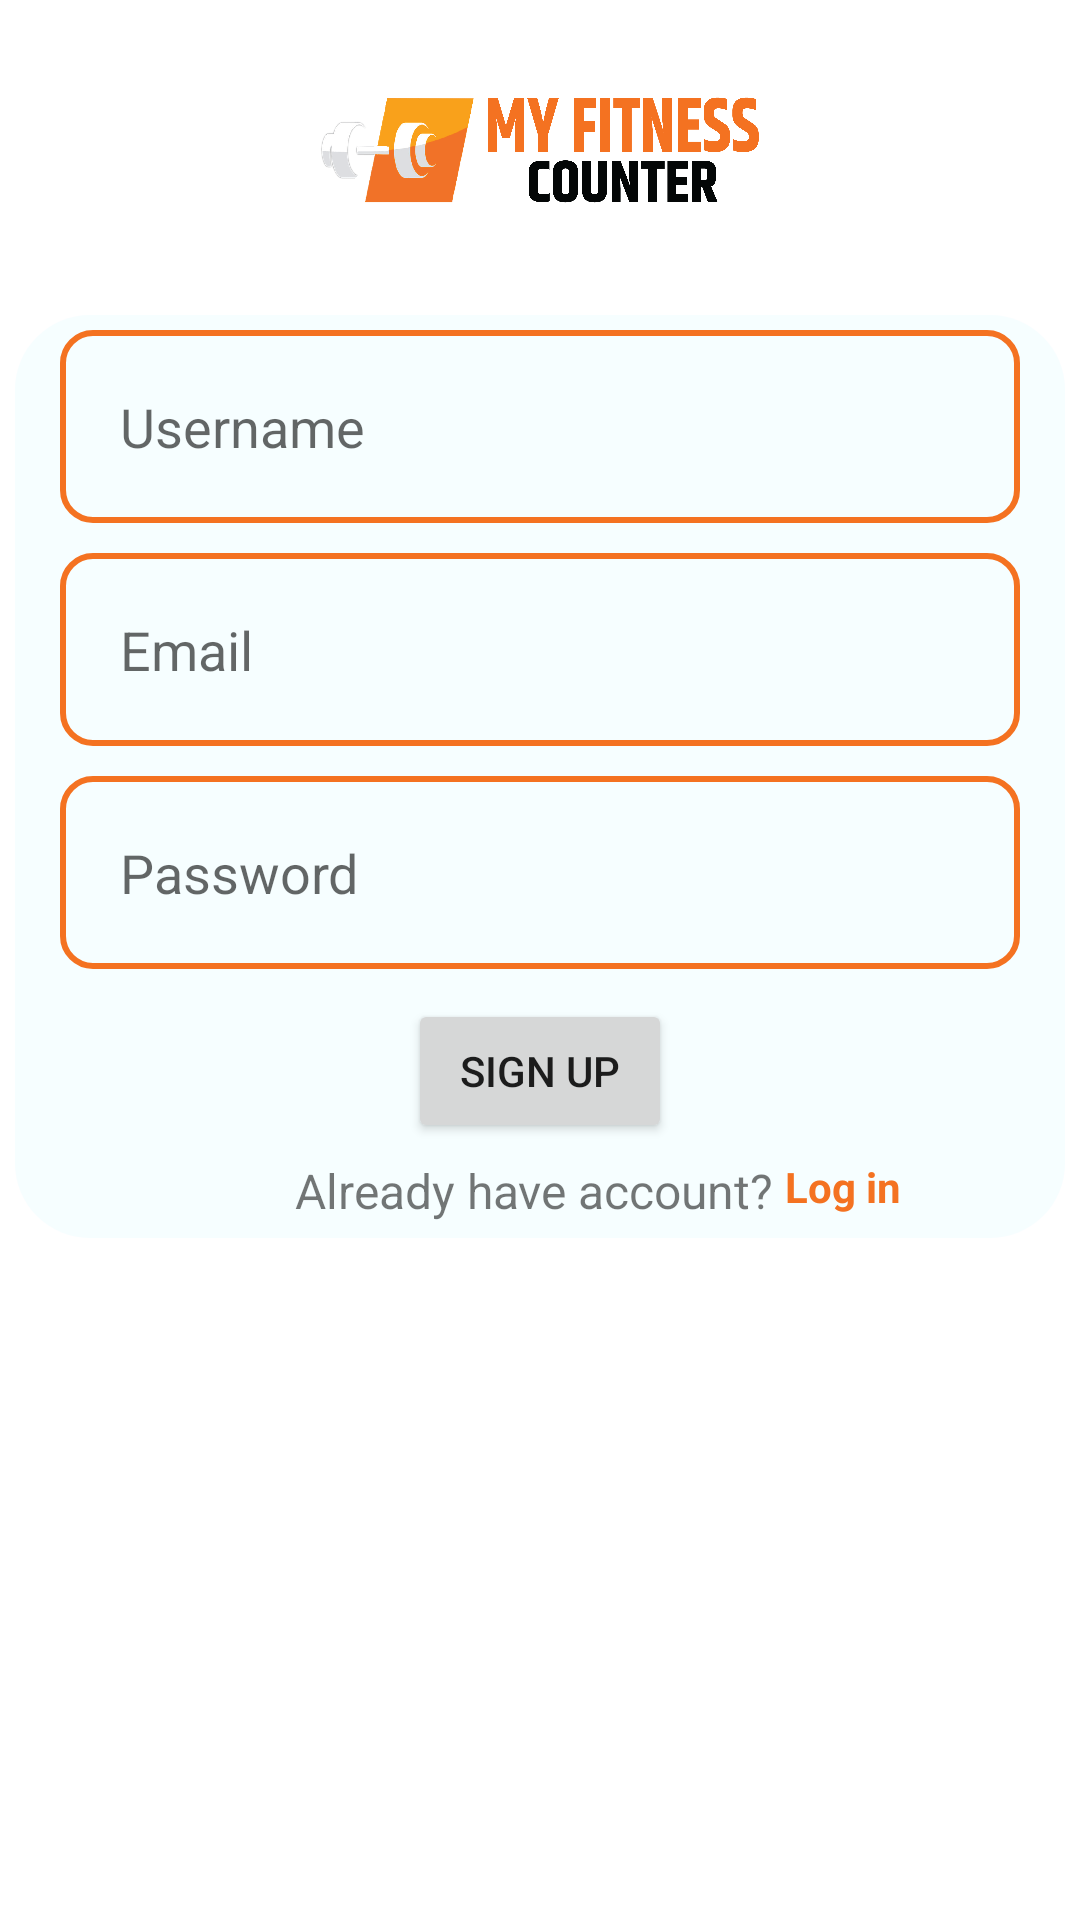

Produce the Android XML layout that renders to this screen, including the resource entries it uses.
<!-- AndroidManifest.xml: application theme Theme.FitnessCounter -->
<!-- res/layout/fragment_signup.xml -->
<?xml version="1.0" encoding="utf-8"?>
<LinearLayout xmlns:android="http://schemas.android.com/apk/res/android"
    android:layout_width="match_parent"
    android:layout_height="match_parent"
    android:orientation="vertical">

    <LinearLayout
        android:layout_width="match_parent"
        android:layout_height="wrap_content"
        android:orientation="vertical">

        <ImageView
            android:layout_width="150dp"
            android:layout_height="100dp"
            android:layout_gravity="center"
            android:src="@drawable/logo" />

    </LinearLayout>

    <LinearLayout
        android:layout_width="match_parent"
        android:layout_height="wrap_content"
        android:layout_marginStart="5dp"
        android:layout_marginTop="5dp"
        android:layout_marginEnd="5dp"
        android:background="@drawable/background_color"
        android:orientation="vertical"
        android:padding="5dp">

        <LinearLayout
            android:layout_width="match_parent"
            android:layout_height="wrap_content"
            android:layout_marginStart="10dp"
            android:layout_marginEnd="10dp"

            android:orientation="vertical">

            <EditText
                android:id="@+id/username"
                android:layout_width="match_parent"
                android:layout_height="wrap_content"
                android:background="@drawable/edittext_bg"
                android:hint="Username"
                android:padding="20dp" />

            <EditText
                android:id="@+id/email"
                android:layout_width="match_parent"
                android:layout_height="wrap_content"
                android:layout_marginTop="10dp"
                android:background="@drawable/edittext_bg"
                android:hint="Email"
                android:padding="20dp" />

            <EditText
                android:id="@+id/password"
                android:layout_width="match_parent"
                android:layout_height="wrap_content"
                android:layout_marginTop="10dp"
                android:background="@drawable/edittext_bg"
                android:hint="Password"
                android:padding="20dp" />

            <Button
                android:id="@+id/signup"
                android:layout_width="wrap_content"
                android:layout_height="wrap_content"
                android:layout_gravity="center"
                android:layout_marginTop="10dp"
                android:text="Sign up" />

            <RelativeLayout
                android:layout_width="match_parent"
                android:layout_height="wrap_content"
                android:layout_marginTop="5dp">

                <RelativeLayout
                    android:layout_width="match_parent"
                    android:layout_height="wrap_content">

                    <TextView
                        android:id="@+id/do_not_have_account"
                        android:layout_width="wrap_content"
                        android:layout_height="wrap_content"
                        android:layout_centerInParent="true"
                        android:text="Already have account? "
                        android:textSize="16sp" />

                    <TextView
                        android:id="@+id/login"
                        android:layout_width="wrap_content"
                        android:layout_height="wrap_content"
                        android:layout_toRightOf="@+id/do_not_have_account"
                        android:text="Log in"
                        android:textColor="@color/purple_500"
                        android:textStyle="bold" />

                </RelativeLayout>

            </RelativeLayout>

        </LinearLayout>


    </LinearLayout>

</LinearLayout>
<!-- resources referenced by this layout -->
<resources>
  <color name="purple_500">#f47221</color>
  <!-- drawable background_color (drawable) -->
  <?xml version="1.0" encoding="utf-8"?>
  <shape xmlns:android="http://schemas.android.com/apk/res/android"
      android:shape="rectangle">
  
  
  
      <corners android:radius="25dp"/>
  
      <gradient android:startColor="#f6feff"
          android:centerColor="#f6feff"
          android:endColor="#f6feff"/>
  
  </shape>
  <!-- drawable edittext_bg (drawable) -->
  <?xml version="1.0" encoding="utf-8"?>
  <shape xmlns:android="http://schemas.android.com/apk/res/android"
      android:shape="rectangle">
  
  
      <size
          android:width="50dp"
          android:height="20dp" />
  
      <stroke
          android:width="2dp"
          android:color="@color/purple_500" />
  
      <corners android:radius="10dp" />
  
  </shape>
  <!-- drawable logo: png bitmap (drawable, 141549 bytes) -->
  <style name="Theme.FitnessCounter" parent="Theme.MaterialComponents.DayNight.DarkActionBar">
          
          <item name="colorPrimary">@color/purple_500</item>
          <item name="colorPrimaryVariant">@color/purple_700</item>
          <item name="colorOnPrimary">@color/white</item>
          
          <item name="colorSecondary">@color/teal_200</item>
          <item name="colorSecondaryVariant">@color/teal_700</item>
          <item name="colorOnSecondary">@color/black</item>
          
          <item name="android:statusBarColor" tools:targetApi="l">?attr/colorPrimaryVariant</item>
          
      </style>
  <color name="purple_700">#f47221</color>
  <color name="white">#FFFFFFFF</color>
  <color name="teal_200">#f47221</color>
  <color name="teal_700">#FF018786</color>
  <color name="black">#FF000000</color>
</resources>
